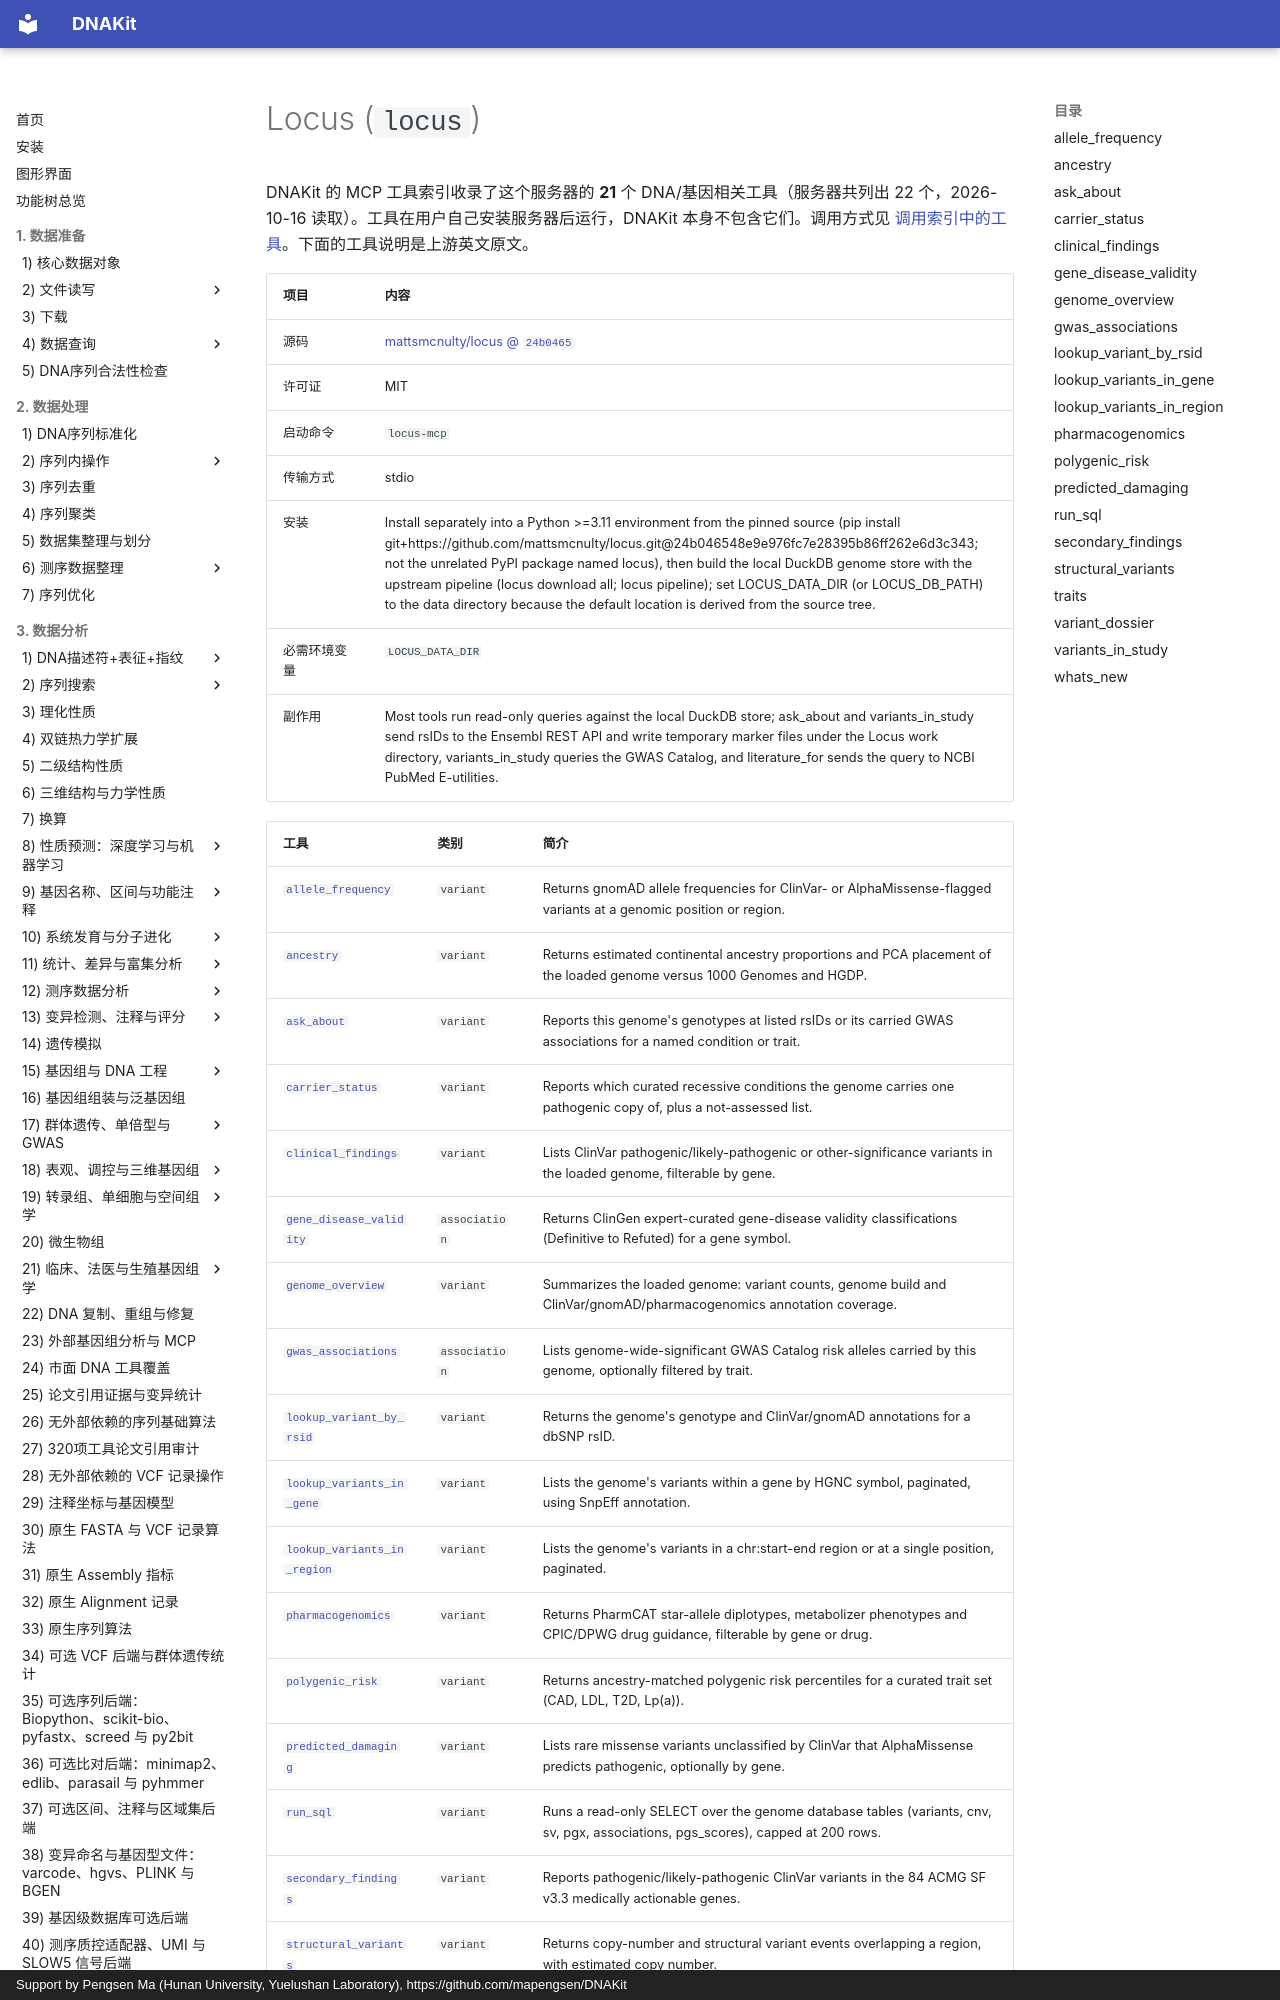

repository: mapengsen/DNAKit · page: llm_tools/mcp_tools/locus/index.html · generator: mkdocs · copyright: Support by Pengsen Ma (Hunan University, Yuelushan Laboratory), https://github.com/mapengsen/DNAKit

# Locus (`locus`)

DNAKit 的 MCP 工具索引收录了这个服务器的 **21** 个 DNA/基因相关工具（服务器共列出 22 个，2026-10-16 读取）。工具在用户自己安装服务器后运行，DNAKit 本身不包含它们。调用方式见 [调用索引中的工具](../../api/features/111_mcp_tool_index.md#4-calling-a-tool-that-was-found)。下面的工具说明是上游英文原文。

| 项目 | 内容 |
| --- | --- |
| 源码 | [mattsmcnulty/locus @ `24b0465`](https://github.com/mattsmcnulty/locus/tree/24b046548e9e976fc7e28395b86ff262e6d3c343) |
| 许可证 | MIT |
| 启动命令 | `locus-mcp` |
| 传输方式 | stdio |
| 安装 | Install separately into a Python &gt;=3.11 environment from the pinned source (pip install git+https://github.com/mattsmcnulty/locus.git@24b046548e9e976fc7e28395b86ff262e6d3c343; not the unrelated PyPI package named locus), then build the local DuckDB genome store with the upstream pipeline (locus download all; locus pipeline); set LOCUS_DATA_DIR (or LOCUS_DB_PATH) to the data directory because the default location is derived from the source tree. |
| 必需环境变量 | `LOCUS_DATA_DIR` |
| 副作用 | Most tools run read-only queries against the local DuckDB store; ask_about and variants_in_study send rsIDs to the Ensembl REST API and write temporary marker files under the Locus work directory, variants_in_study queries the GWAS Catalog, and literature_for sends the query to NCBI PubMed E-utilities. |
